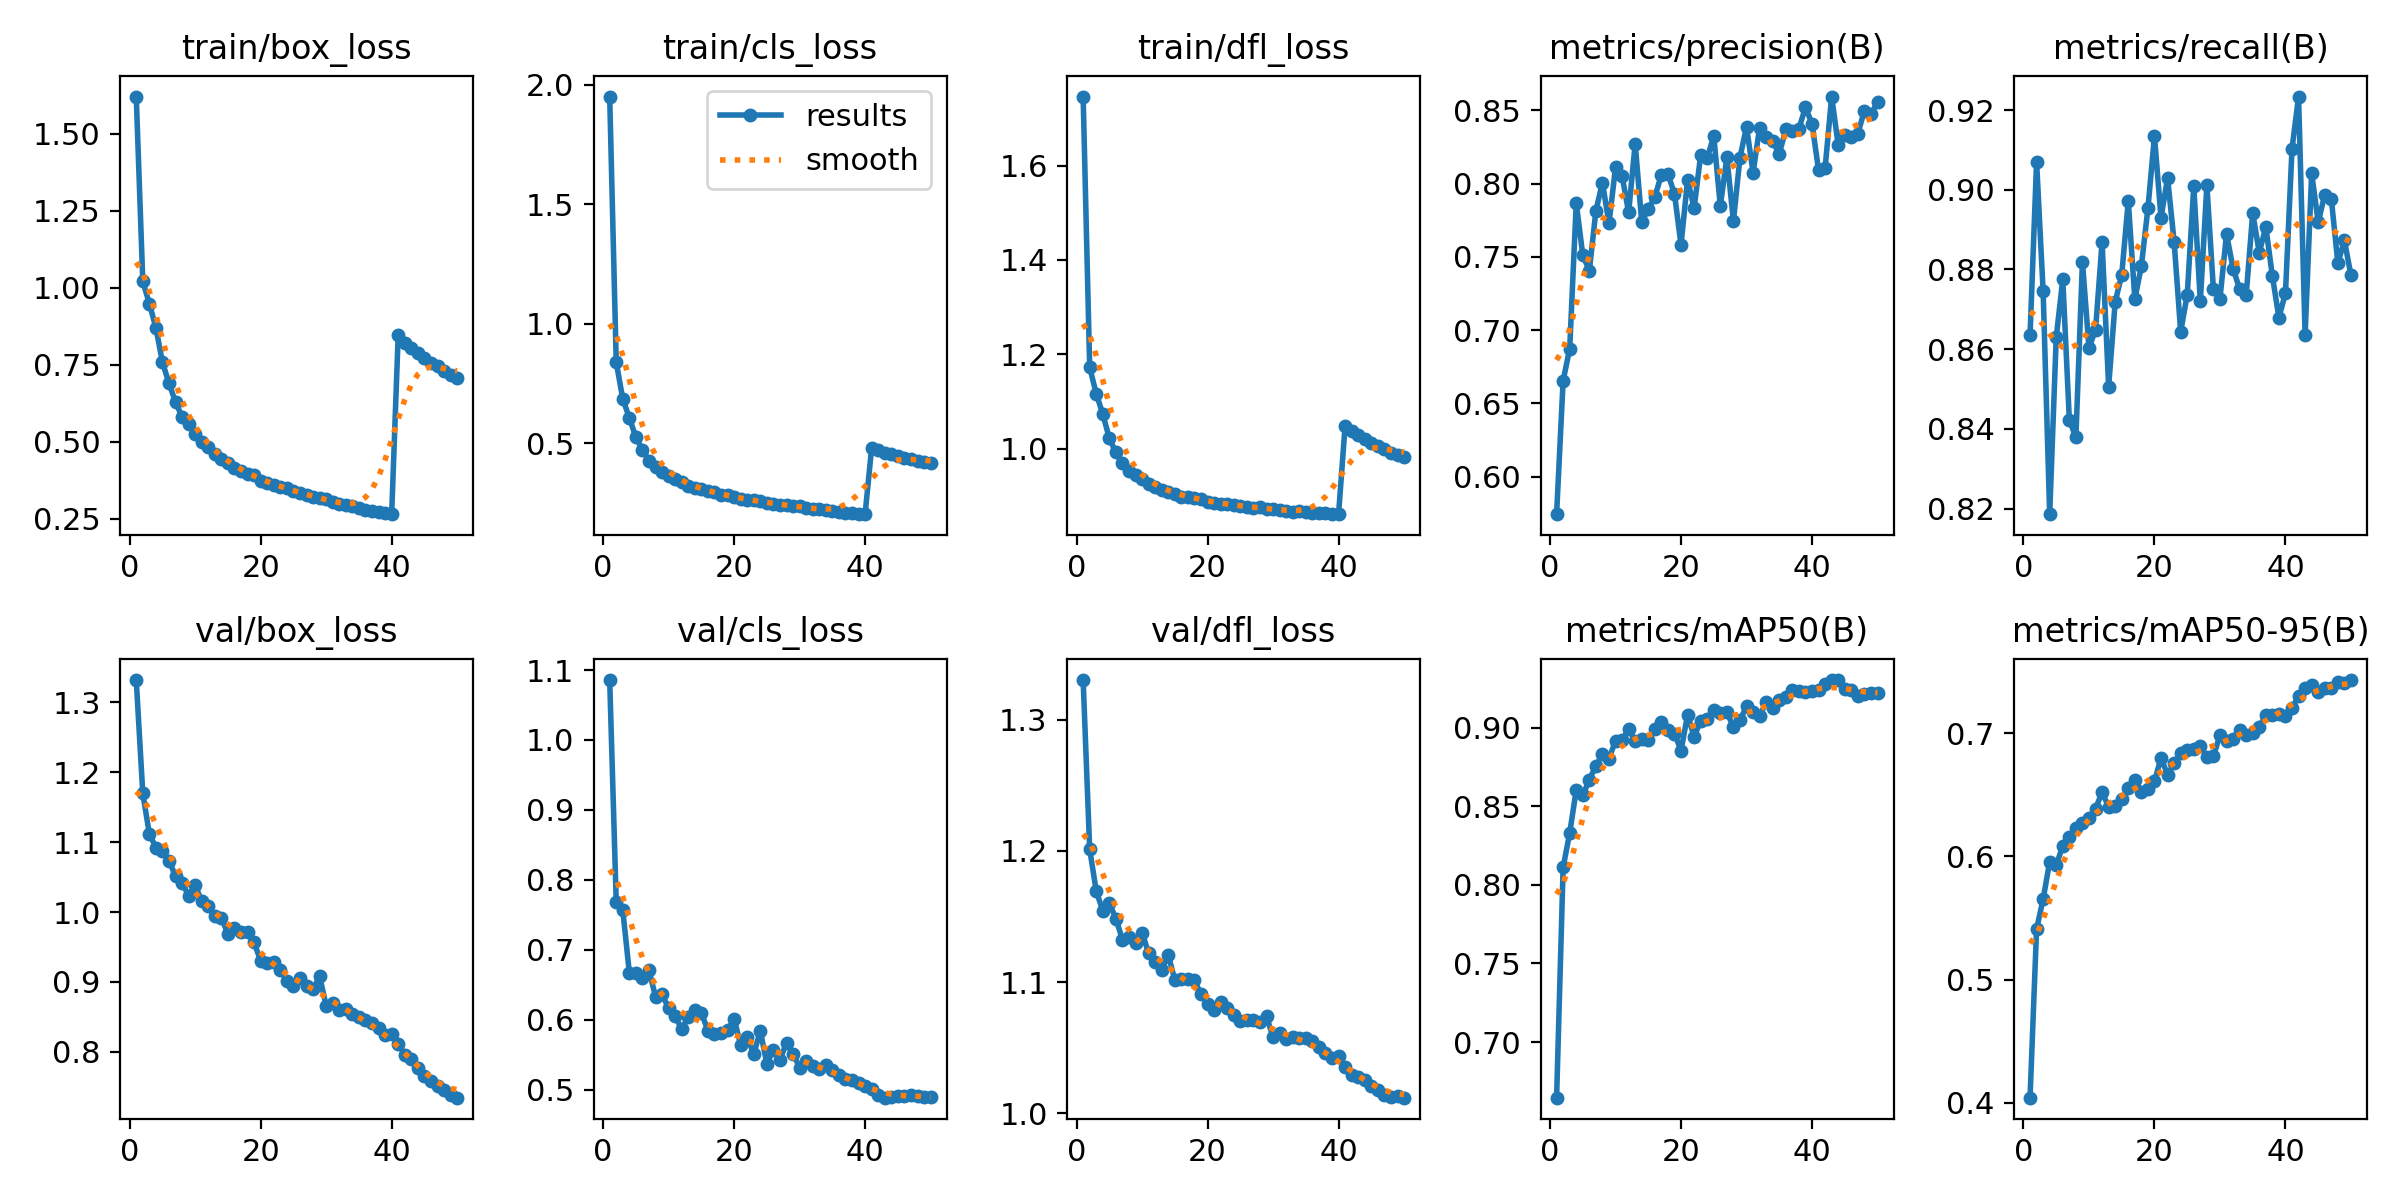

Values plotted in this chart, from the file beside it:
epoch, time, train/box_loss, train/cls_loss, train/dfl_loss, metrics/precision(B), metrics/recall(B), metrics/mAP50(B), metrics/mAP50-95(B), val/box_loss, val/cls_loss, val/dfl_loss, lr/pg0, lr/pg1, lr/pg2
1, 85.33, 1.621, 1.95, 1.746, 0.5744, 0.8635, 0.6646, 0.4042, 1.332, 1.086, 1.33, 0.00333, 0.00333, 0.00333
2, 169.2, 1.021, 0.8382, 1.172, 0.6657, 0.907, 0.8112, 0.5411, 1.17, 0.7683, 1.201, 0.006531, 0.006531, 0.006531
3, 252.6, 0.949, 0.6845, 1.116, 0.6873, 0.8745, 0.8329, 0.5654, 1.112, 0.7565, 1.169, 0.0096, 0.0096, 0.0096
4, 335.7, 0.8702, 0.6058, 1.073, 0.7868, 0.8186, 0.8604, 0.5957, 1.092, 0.6673, 1.154, 0.009406, 0.009406, 0.009406
5, 418.9, 0.7583, 0.5242, 1.022, 0.7513, 0.863, 0.857, 0.5931, 1.088, 0.6664, 1.16, 0.009208, 0.009208, 0.009208
6, 502.1, 0.69, 0.4712, 0.992, 0.7405, 0.8775, 0.8669, 0.6084, 1.074, 0.66, 1.148, 0.00901, 0.00901, 0.00901
7, 585.4, 0.629, 0.4266, 0.9689, 0.7815, 0.8423, 0.8757, 0.616, 1.051, 0.6708, 1.132, 0.008812, 0.008812, 0.008812
8, 668.8, 0.5808, 0.3985, 0.9535, 0.8008, 0.8379, 0.883, 0.6234, 1.042, 0.633, 1.134, 0.008614, 0.008614, 0.008614
9, 752.1, 0.5571, 0.3791, 0.944, 0.7729, 0.882, 0.8804, 0.6271, 1.024, 0.6363, 1.13, 0.008416, 0.008416, 0.008416
10, 835.5, 0.5249, 0.3631, 0.9347, 0.8113, 0.8603, 0.8917, 0.6313, 1.039, 0.6164, 1.138, 0.008218, 0.008218, 0.008218
11, 919, 0.4995, 0.3495, 0.9252, 0.8052, 0.8649, 0.8922, 0.6388, 1.015, 0.605, 1.122, 0.00802, 0.00802, 0.00802
12, 1002, 0.4833, 0.3352, 0.9197, 0.7805, 0.8869, 0.8989, 0.652, 1.008, 0.5868, 1.115, 0.007822, 0.007822, 0.007822
13, 1086, 0.4588, 0.3204, 0.9126, 0.8273, 0.8506, 0.8917, 0.6403, 0.9941, 0.6039, 1.109, 0.007624, 0.007624, 0.007624
14, 1169, 0.4453, 0.3132, 0.9082, 0.7738, 0.8719, 0.8927, 0.6409, 0.992, 0.6139, 1.12, 0.007426, 0.007426, 0.007426
15, 1253, 0.4314, 0.306, 0.9045, 0.7829, 0.8786, 0.892, 0.6467, 0.9686, 0.6101, 1.102, 0.007228, 0.007228, 0.007228
16, 1336, 0.4149, 0.2976, 0.8972, 0.791, 0.8972, 0.8993, 0.6553, 0.9773, 0.5844, 1.102, 0.00703, 0.00703, 0.00703
17, 1420, 0.4064, 0.2933, 0.8981, 0.8062, 0.8726, 0.9039, 0.6624, 0.9716, 0.5804, 1.102, 0.006832, 0.006832, 0.006832
18, 1503, 0.395, 0.2822, 0.8944, 0.8067, 0.8809, 0.8985, 0.6524, 0.9717, 0.5815, 1.101, 0.006634, 0.006634, 0.006634
19, 1587, 0.3909, 0.281, 0.8938, 0.7931, 0.8953, 0.8963, 0.6547, 0.9566, 0.5847, 1.091, 0.006436, 0.006436, 0.006436
20, 1670, 0.3727, 0.2725, 0.8869, 0.7583, 0.9134, 0.8855, 0.6611, 0.93, 0.6015, 1.083, 0.006238, 0.006238, 0.006238
21, 1754, 0.3668, 0.2674, 0.8846, 0.8027, 0.8929, 0.9082, 0.6798, 0.9271, 0.5637, 1.079, 0.00604, 0.00604, 0.00604
22, 1837, 0.3589, 0.2615, 0.8827, 0.7835, 0.903, 0.8943, 0.6664, 0.9284, 0.5751, 1.085, 0.005842, 0.005842, 0.005842
23, 1921, 0.3548, 0.2597, 0.8824, 0.8195, 0.887, 0.9045, 0.6755, 0.9176, 0.551, 1.08, 0.005644, 0.005644, 0.005644
24, 2004, 0.3493, 0.2575, 0.8811, 0.8177, 0.8644, 0.9054, 0.6842, 0.9009, 0.5843, 1.075, 0.005446, 0.005446, 0.005446
25, 2088, 0.341, 0.2493, 0.8776, 0.8325, 0.8736, 0.9116, 0.6865, 0.8936, 0.5371, 1.07, 0.005248, 0.005248, 0.005248
26, 2171, 0.3334, 0.2455, 0.877, 0.7847, 0.9009, 0.9092, 0.6874, 0.9056, 0.5575, 1.071, 0.00505, 0.00505, 0.00505
27, 2255, 0.328, 0.242, 0.8751, 0.818, 0.872, 0.9098, 0.69, 0.8938, 0.5428, 1.071, 0.004852, 0.004852, 0.004852
28, 2338, 0.3219, 0.24, 0.8753, 0.7744, 0.9011, 0.9006, 0.6806, 0.8896, 0.5674, 1.07, 0.004654, 0.004654, 0.004654
29, 2422, 0.3174, 0.2362, 0.8726, 0.8179, 0.875, 0.9046, 0.6811, 0.9082, 0.5517, 1.074, 0.004456, 0.004456, 0.004456
30, 2506, 0.3134, 0.2357, 0.8723, 0.8389, 0.8727, 0.9137, 0.6986, 0.8659, 0.5315, 1.058, 0.004258, 0.004258, 0.004258
31, 2589, 0.3053, 0.2287, 0.871, 0.8075, 0.8889, 0.9098, 0.6936, 0.8705, 0.5406, 1.061, 0.00406, 0.00406, 0.00406
32, 2673, 0.2997, 0.2228, 0.8677, 0.8382, 0.8802, 0.9075, 0.6949, 0.8603, 0.5336, 1.057, 0.003862, 0.003862, 0.003862
33, 2756, 0.2951, 0.2232, 0.8666, 0.832, 0.8751, 0.9161, 0.7025, 0.8607, 0.5298, 1.058, 0.003664, 0.003664, 0.003664
34, 2840, 0.2925, 0.2213, 0.8675, 0.8289, 0.8735, 0.9127, 0.6986, 0.8545, 0.5349, 1.058, 0.003466, 0.003466, 0.003466
35, 2923, 0.2865, 0.2149, 0.8657, 0.8204, 0.8942, 0.9176, 0.7004, 0.8502, 0.528, 1.058, 0.003268, 0.003268, 0.003268
36, 3007, 0.28, 0.213, 0.8638, 0.8371, 0.8842, 0.9194, 0.7051, 0.8449, 0.5208, 1.055, 0.00307, 0.00307, 0.00307
37, 3090, 0.2765, 0.2087, 0.8637, 0.8358, 0.8907, 0.9241, 0.7146, 0.8411, 0.515, 1.051, 0.002872, 0.002872, 0.002872
38, 3174, 0.2733, 0.2064, 0.8627, 0.8376, 0.8784, 0.9234, 0.7147, 0.8346, 0.5146, 1.046, 0.002674, 0.002674, 0.002674
39, 3258, 0.2693, 0.2043, 0.8611, 0.8521, 0.8679, 0.9228, 0.7152, 0.8245, 0.5096, 1.042, 0.002476, 0.002476, 0.002476
40, 3341, 0.2651, 0.2022, 0.8613, 0.841, 0.8741, 0.9234, 0.7138, 0.8256, 0.5055, 1.043, 0.002278, 0.002278, 0.002278
41, 3427, 0.8482, 0.4807, 1.049, 0.8093, 0.9103, 0.924, 0.7201, 0.8118, 0.501, 1.035, 0.00208, 0.00208, 0.00208
42, 3510, 0.822, 0.4701, 1.037, 0.8107, 0.9234, 0.9278, 0.7303, 0.7957, 0.4926, 1.029, 0.001882, 0.001882, 0.001882
43, 3593, 0.8038, 0.4599, 1.029, 0.8595, 0.8636, 0.9303, 0.7367, 0.7892, 0.4887, 1.028, 0.001684, 0.001684, 0.001684
44, 3677, 0.7872, 0.4536, 1.02, 0.8264, 0.9041, 0.9301, 0.7395, 0.7763, 0.4898, 1.026, 0.001486, 0.001486, 0.001486
45, 3760, 0.7737, 0.4467, 1.012, 0.8335, 0.8918, 0.9244, 0.7335, 0.7654, 0.4909, 1.021, 0.001288, 0.001288, 0.001288
46, 3844, 0.7544, 0.4385, 1.005, 0.8317, 0.8988, 0.9237, 0.737, 0.759, 0.4905, 1.018, 0.00109, 0.00109, 0.00109
47, 3927, 0.7453, 0.4335, 0.9987, 0.8341, 0.8977, 0.9203, 0.737, 0.7517, 0.4929, 1.014, 0.000892, 0.000892, 0.000892
48, 4010, 0.7299, 0.4228, 0.9912, 0.85, 0.8816, 0.9213, 0.7414, 0.7453, 0.4911, 1.013, 0.000694, 0.000694, 0.000694
49, 4094, 0.718, 0.4212, 0.9874, 0.8475, 0.8873, 0.922, 0.741, 0.7385, 0.4898, 1.013, 0.000496, 0.000496, 0.000496
50, 4177, 0.7069, 0.4146, 0.9832, 0.8556, 0.8786, 0.9221, 0.7431, 0.7344, 0.4892, 1.012, 0.000298, 0.000298, 0.000298
